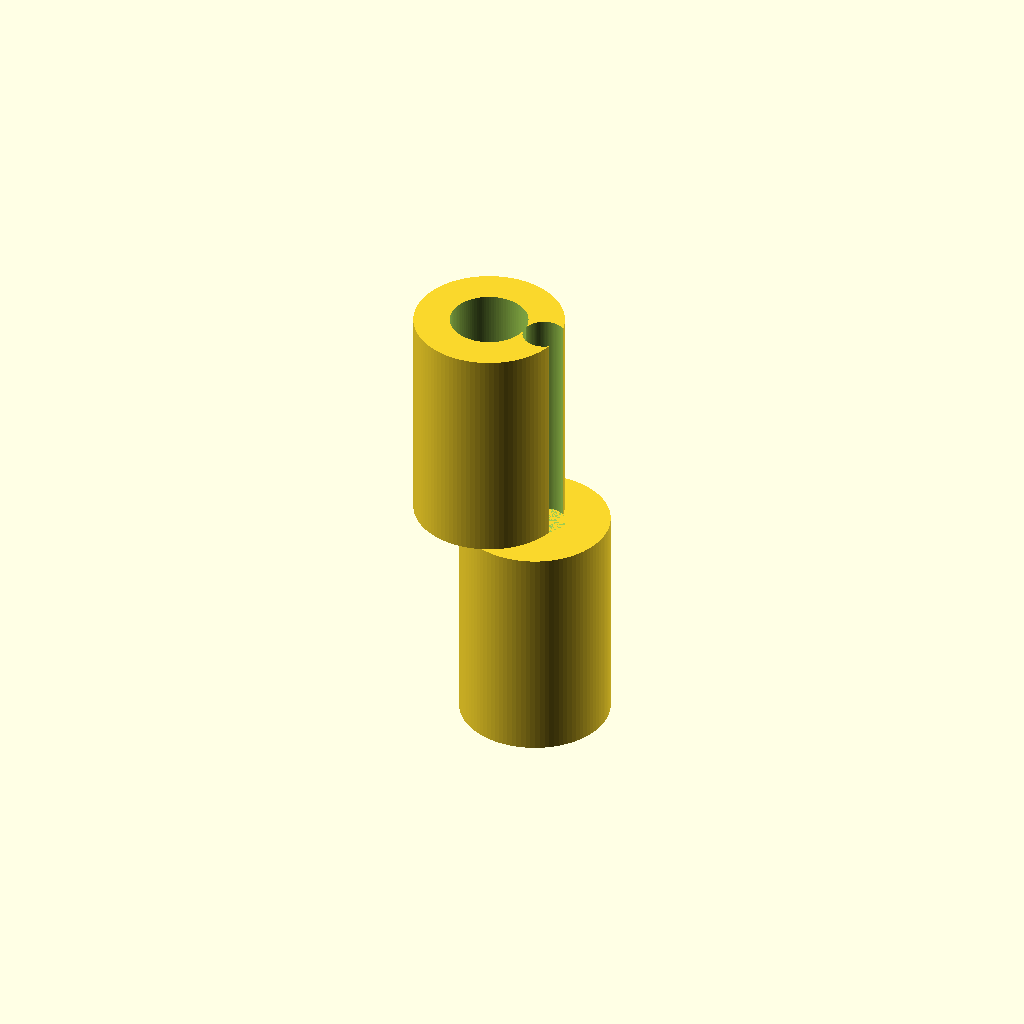
Cell 1: rendered with the file's own defaults.
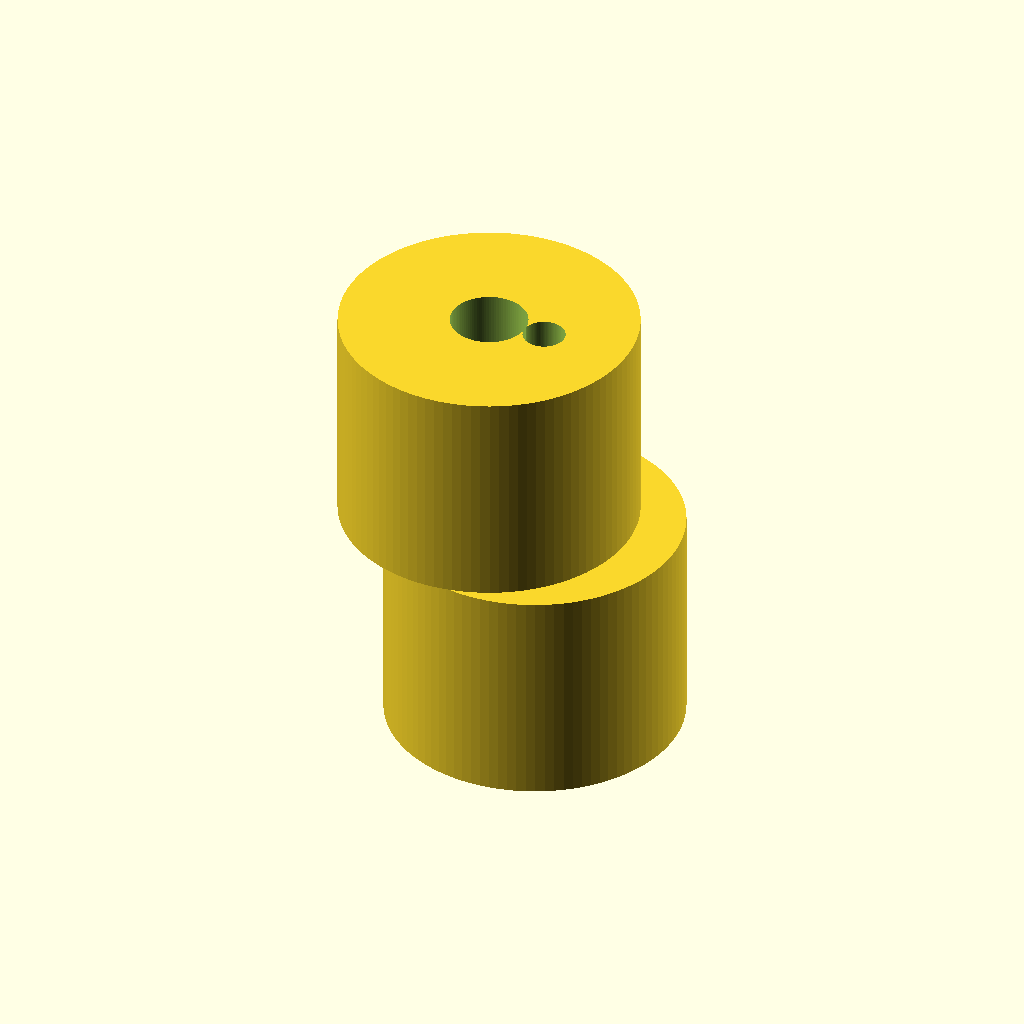
Cell 2: main_radius = 0.375 (everything else at default).
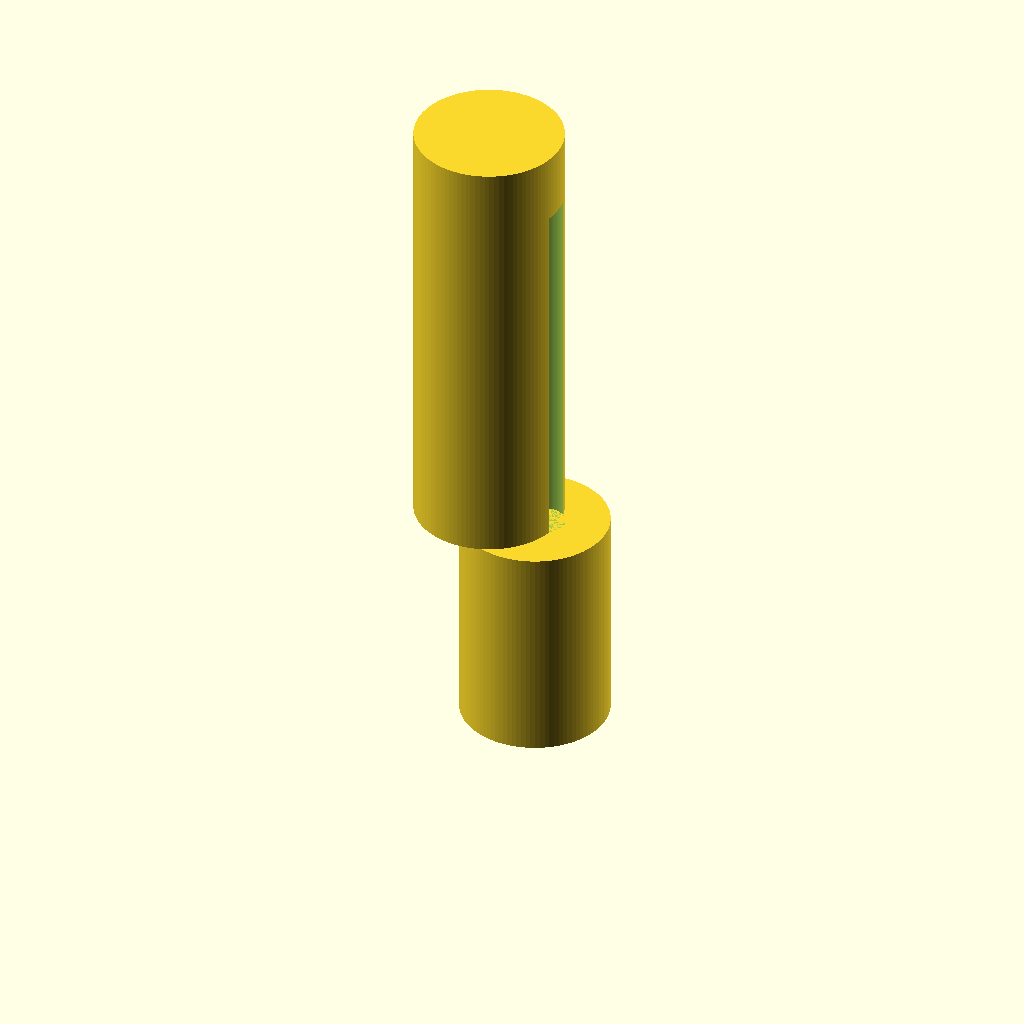
Cell 3: upper_reach = 1.125 (everything else at default).
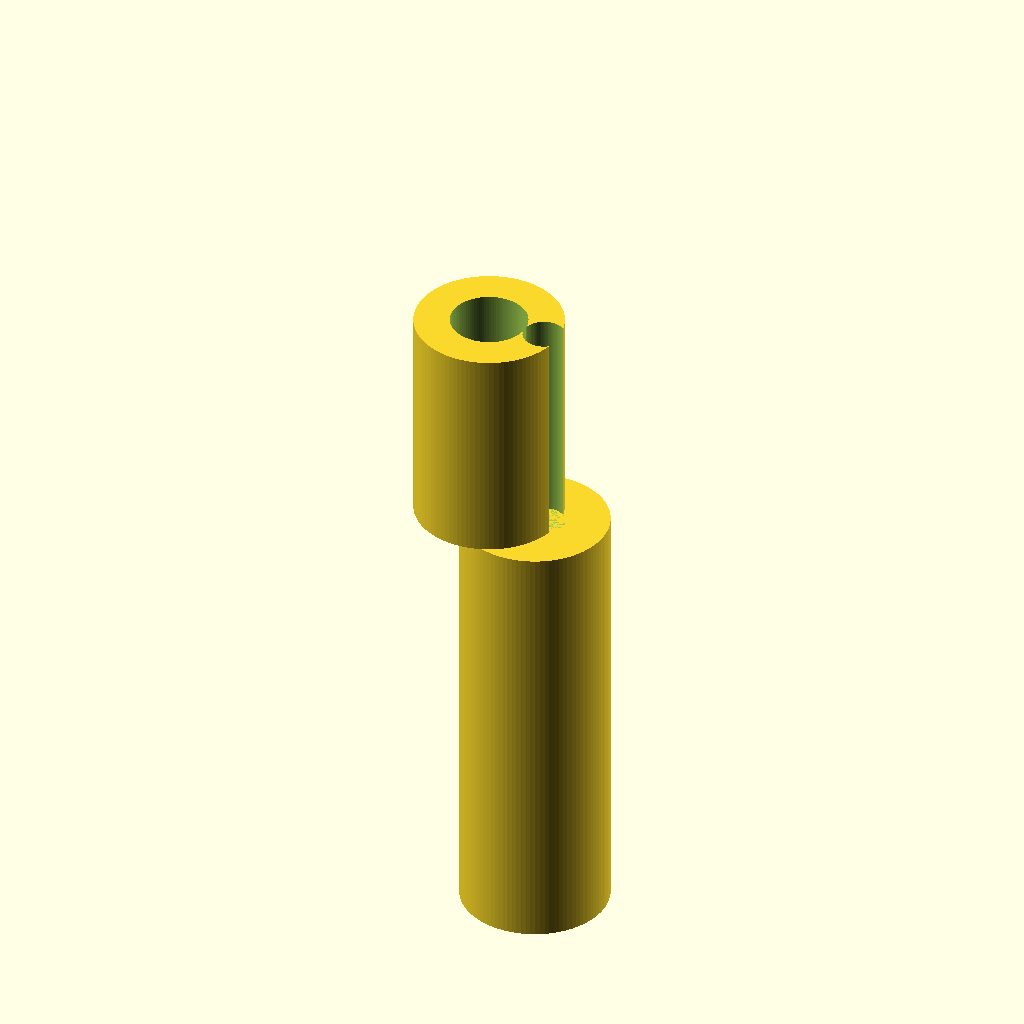
Cell 4: lower_reach = 1.125 (everything else at default).
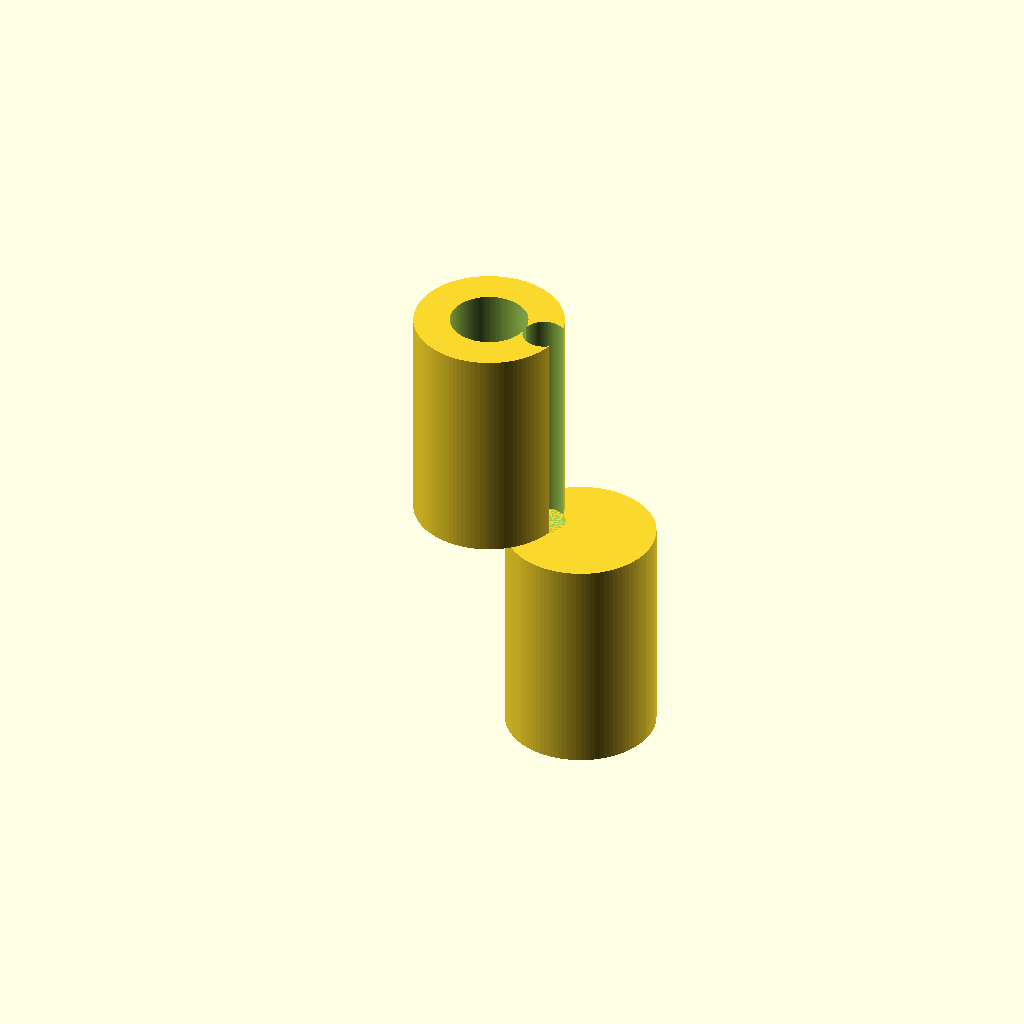
Cell 5: lateral_offset = 0.25 (everything else at default).
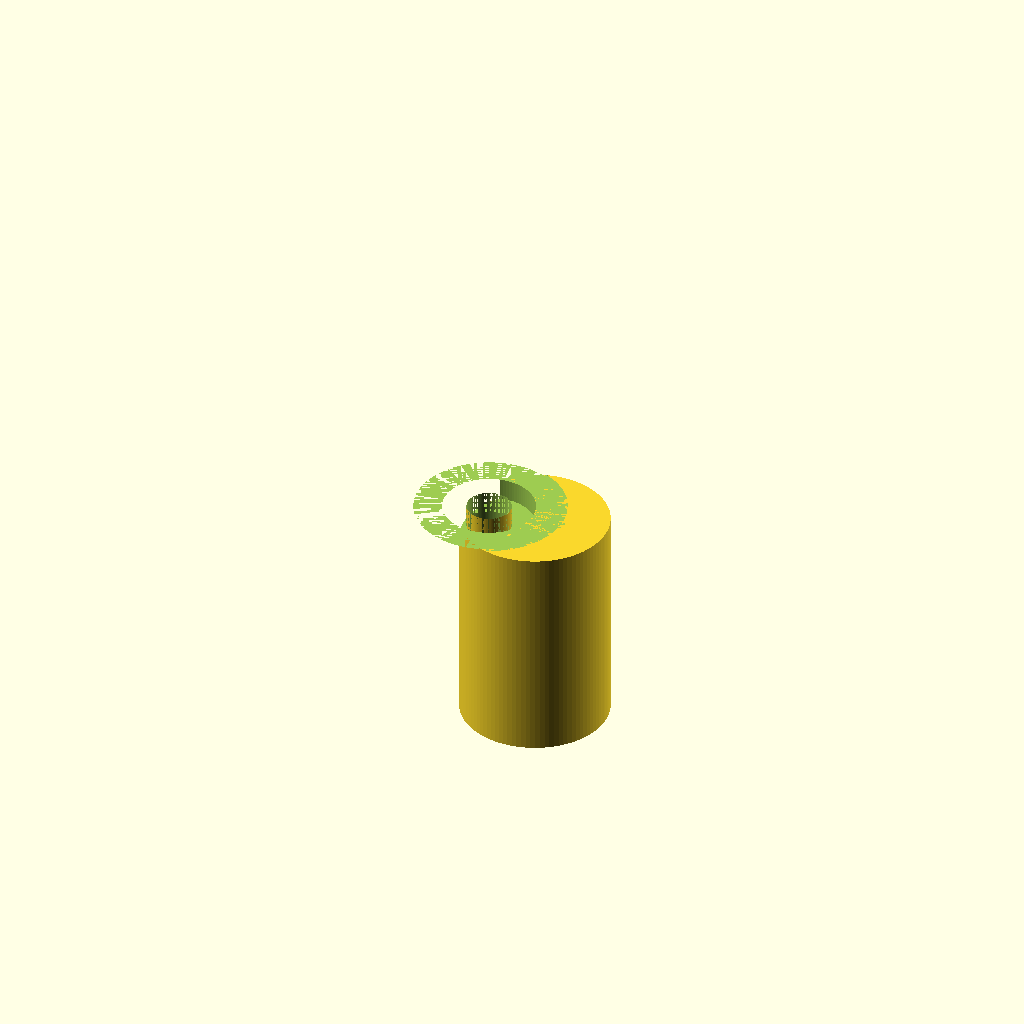
Cell 6 — pos_hole1_radius set to 0.195, the other parameters unchanged.
All cells are drawn from one camera (rotation 55°, 0°, 25°, orthographic, colour scheme Cornfield), so only the parameter changes between them.
Source of the model, projects/P3D-Bench/demo/runs/text2cad_0080_00802746_parametric_openscad_qwen-reason/generated.scad:
// Parameters
$fn = 100;

// Main body dimensions (shared shoulder at Z=0)
main_radius = 0.1875;
upper_reach = 0.5625;
lower_reach = 0.5625;
lateral_offset = 0.125; // Lateral shift for lower section to create stepped silhouette

// Positive side (Z+) circular removals
pos_hole1_radius = 0.0975;
pos_hole1_reach = 0.9375;
pos_hole2_radius = 0.0534;
pos_hole2_reach = 0.9375;
pos_hole2_offset_x = 0.15; // Separate lateral placement

// Negative side (Z-) central circular removal
neg_central_radius = 0.0562;
neg_central_reach = 0.375;

// Negative side (Z-) annular recesses
ann1_outer_r = 0.1162;
ann1_inner_r = 0.0562;
ann1_reach = 0.0562;
ann2_outer_r = 0.075;
ann2_inner_r = 0.0562;
ann2_reach = 0.0562;

// Helper module for annular cuts
module annular_recess(outer_r, inner_r, depth) {
    difference() {
        cylinder(h = depth, r = outer_r, center = false);
        translate([0, 0, -0.005]) cylinder(h = depth + 0.01, r = inner_r, center = false);
    }
}

// Main model construction
difference() {
    // Base geometry: attached vertical circular solids
    union() {
        // Upper section extending from shared shoulder
        translate([0, 0, 0]) cylinder(h = upper_reach, r = main_radius, center = false);
        // Lower section extending from shared shoulder, laterally overlapping
        translate([lateral_offset, 0, -lower_reach]) cylinder(h = lower_reach, r = main_radius, center = false);
    }

    // Positive side circular removals (extend upward from shoulder)
    translate([0, 0, 0]) cylinder(h = pos_hole1_reach + 0.01, r = pos_hole1_radius, center = false);
    translate([pos_hole2_offset_x, 0, 0]) cylinder(h = pos_hole2_reach + 0.01, r = pos_hole2_radius, center = false);

    // Negative side central circular removal (extend downward from shoulder)
    translate([0, 0, -neg_central_reach]) cylinder(h = neg_central_reach + 0.02, r = neg_central_radius, center = false);

    // Negative side annular recesses (extend downward from shoulder)
    translate([0, 0, -ann1_reach]) annular_recess(ann1_outer_r, ann1_inner_r, ann1_reach + 0.02);
    translate([0, 0, -ann2_reach]) annular_recess(ann2_outer_r, ann2_inner_r, ann2_reach + 0.02);
}
Parameter table extracted from the source (name, type, default, range or options):
main_radius: number, default 0.1875
upper_reach: number, default 0.5625
lower_reach: number, default 0.5625
lateral_offset: number, default 0.125
pos_hole1_radius: number, default 0.0975
pos_hole1_reach: number, default 0.9375
pos_hole2_radius: number, default 0.0534
pos_hole2_reach: number, default 0.9375
pos_hole2_offset_x: number, default 0.15
neg_central_radius: number, default 0.0562
neg_central_reach: number, default 0.375
ann1_outer_r: number, default 0.1162
ann1_inner_r: number, default 0.0562
ann1_reach: number, default 0.0562
ann2_outer_r: number, default 0.075
ann2_inner_r: number, default 0.0562
ann2_reach: number, default 0.0562
